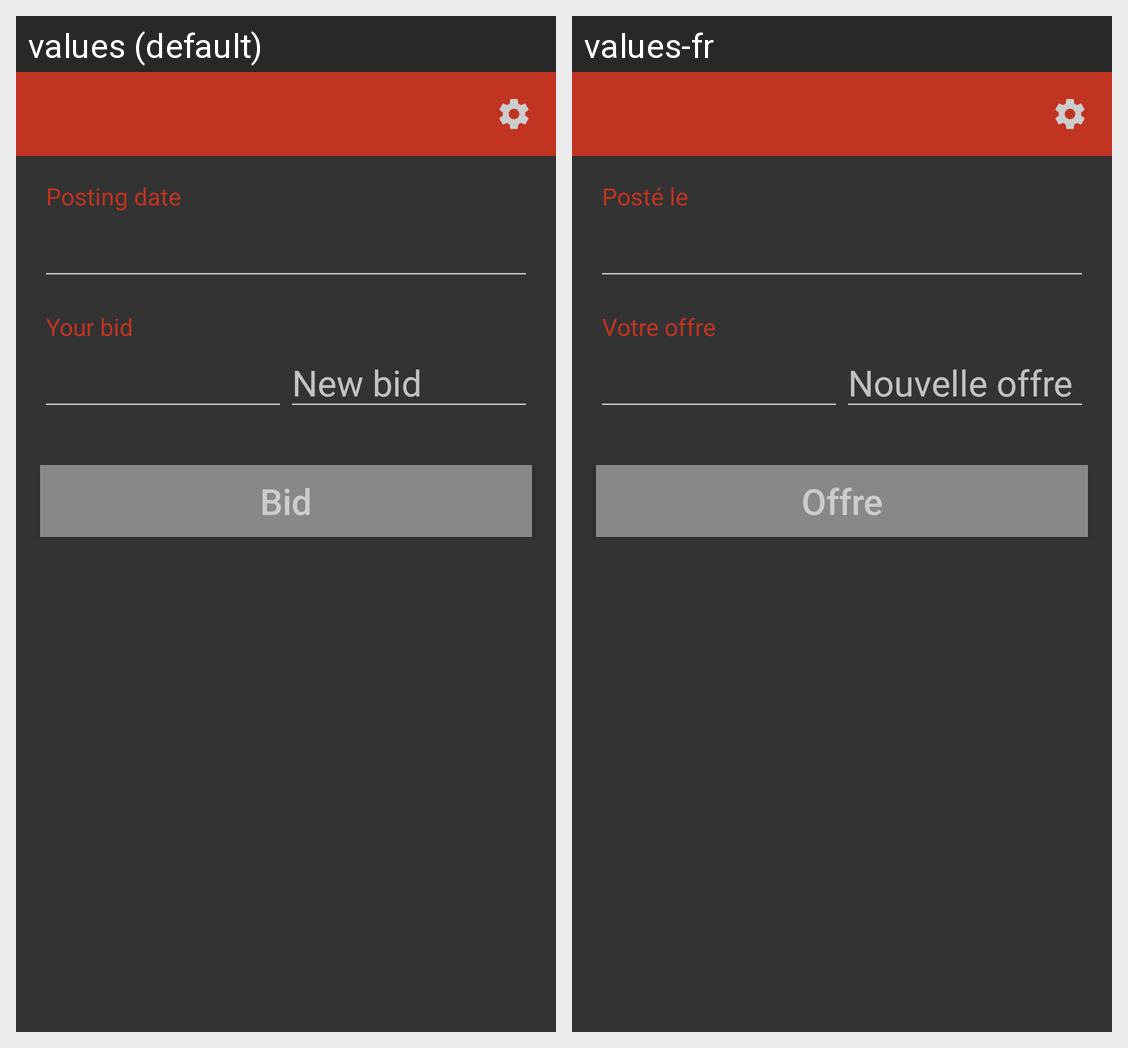

Translations of the strings shown on this Android screen, per locale in the grid:
Android screen res/layout/activity_bid.xml rendered under 2 locales, left to right: values (default), values-fr. Device: Nexus 5 (rendered at 1080×1920; each locale shown at half size, 540×960, under a caption strip naming it); theme AppTheme.
Strings drawn on this screen, with the default value and each locale's value (text and hints the layout hard-codes, and strings that could not be matched under every locale, appear in the picture but are not listed):

posting_date
  values: Posting date
  values-fr: Posté le

bid
  values: Your bid
  values-fr: Votre offre

new_bid
  values: New bid
  values-fr: Nouvelle offre

btn_bid
  values: Bid
  values-fr: Offre
